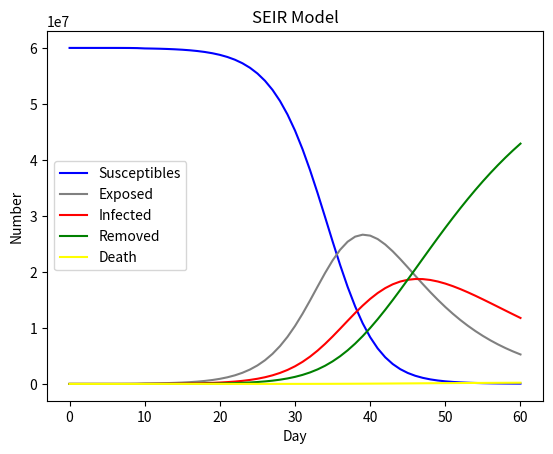

Write Python code to recreate this figure.
import numpy as np
import matplotlib.pyplot as plt
import scipy.integrate as spi
N = 60000000        # 湖北省为6000 0000
E_0 = 0
I_0 = 1
R_0 = 0
D_0=0
S_0 = N - E_0 - I_0 - R_0
beta1 = 0.78735     # 真实数据拟合得出
beta2 = 0.15747
# r2 * beta2 = 2
sigma = 0.1         # 1/14, 潜伏期的倒数
gamma = 0.1         # 1/7, 感染期的倒数
gamma2 = 0.0005
             # 政府干预措施决定
T = 60

#ode求解
INI = [S_0, E_0, I_0, R_0 , D_0]
def SEIR(inivalue, t):
    X = inivalue
    Y = np.zeros(5)
    if t<10:
        r=5
        # S数量
        Y[0] = - (r * beta1 * X[0] * X[2]) / N - (r * beta2 * X[0] * X[1]) / N
        # E数量
        Y[1] = (r * beta1 * X[0] * X[2]) / N + (r * beta2 * X[0] * X[1]) / N - sigma * X[1]
        # I数量
        Y[2] = sigma * X[1] - gamma * X[2]
        # R数量
        Y[3] = gamma * X[2]
        # D
        Y[4] = gamma2 * X[2]
    else :
        r=1
        # S数量
        Y[0] = - (r * beta1 * X[0] * X[2]) / N - (r * beta2 * X[0] * X[1]) / N
        # E数量
        Y[1] = (r * beta1 * X[0] * X[2]) / N + (r * beta2 * X[0] * X[1]) / N - sigma * X[1]
        # I数量
        Y[2] = sigma * X[1] - gamma * X[2]
        # R数量
        Y[3] = gamma * X[2]
        # D
        Y[4] = gamma2 * X[2]

    return Y

T_range = np.arange(0, T+1)
Res = spi.odeint(SEIR, INI, T_range)
S_t = Res[:, 0]
E_t = Res[:, 1]
I_t = Res[:, 2]
R_t = Res[:, 3]
D_t = Res[:, 4]
print(max(D_t))
plt.plot(S_t, color='blue', label='Susceptibles')#, marker='.')
plt.plot(E_t, color='grey', label='Exposed')
plt.plot(I_t, color='red', label='Infected')
plt.plot(R_t, color='green', label='Removed')
plt.plot(D_t,color='yellow',label='Death')
plt.xlabel('Day')
plt.ylabel('Number')
plt.title('SEIR Model')
plt.legend()
plt.show()